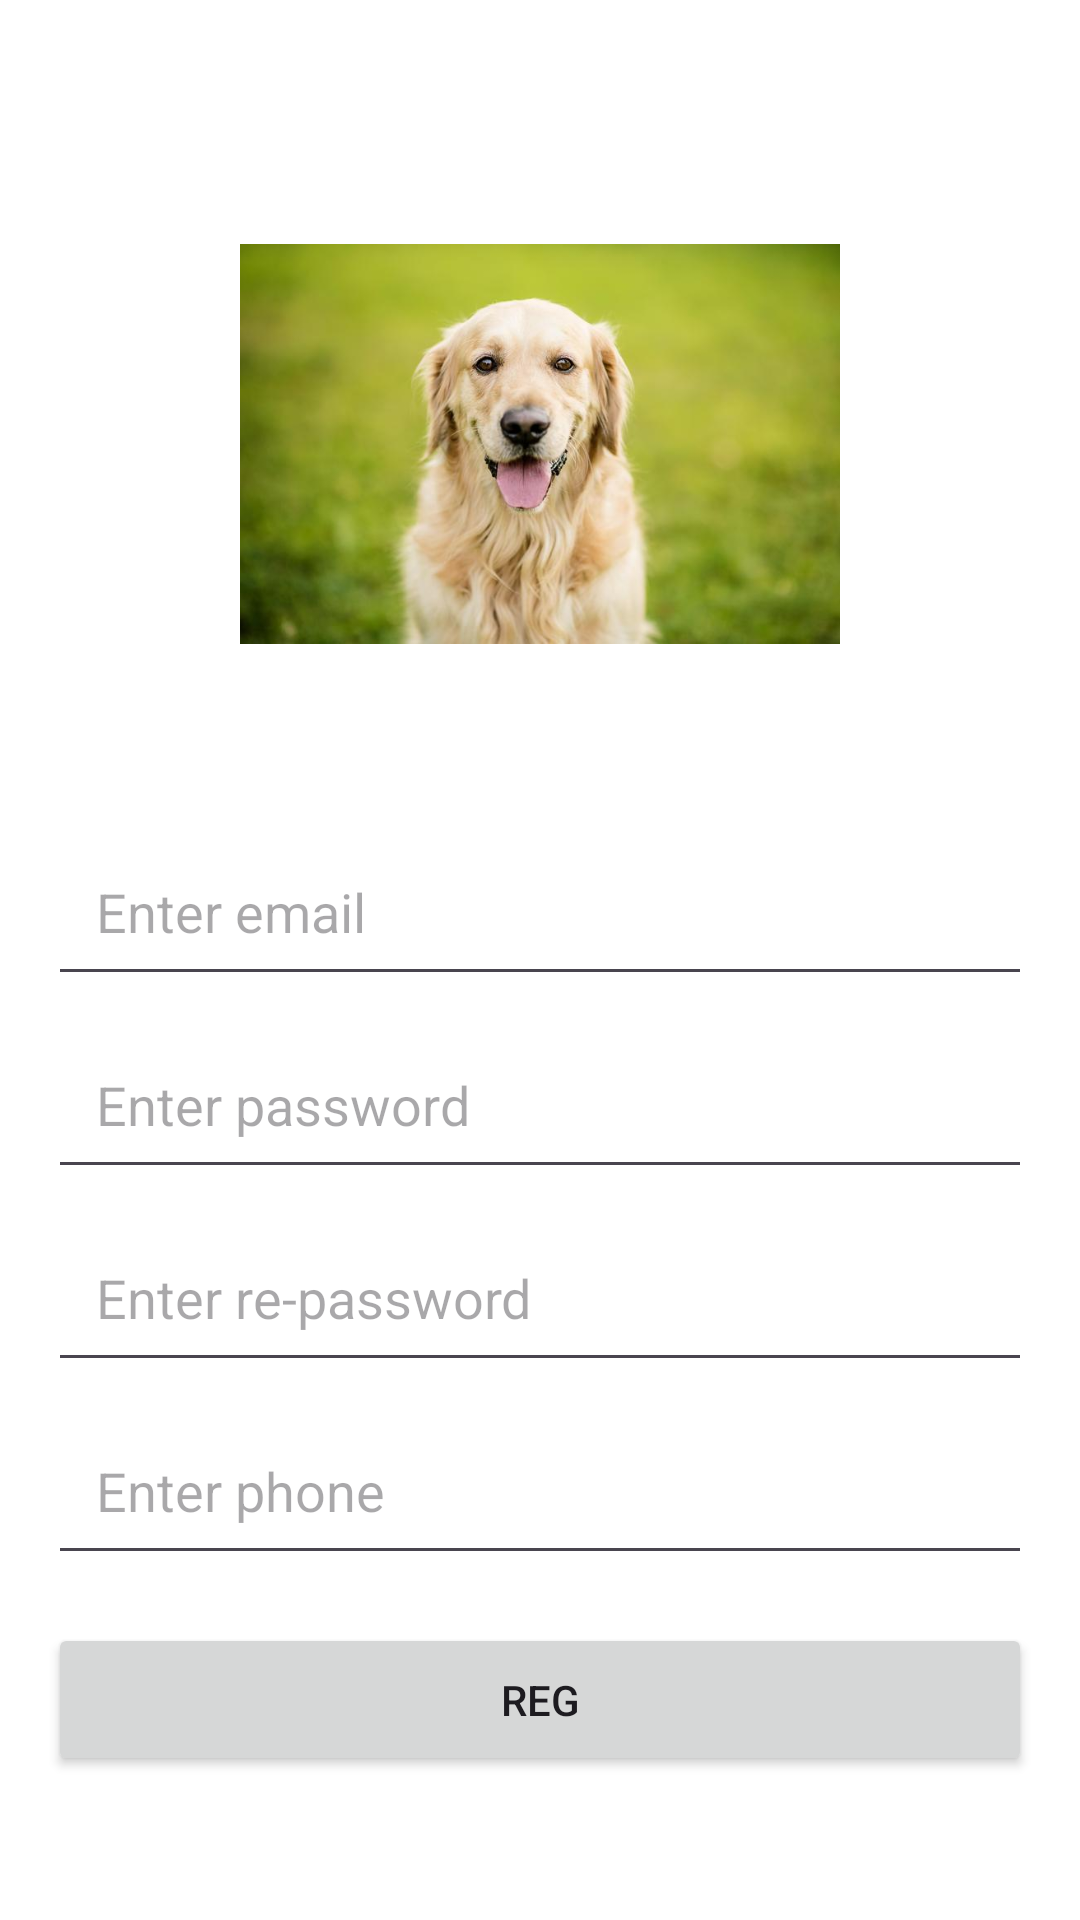

Write the Android layout XML for this screen, with the resource values it uses.
<!-- AndroidManifest.xml: application theme Theme.MySecondClassHit -->
<!-- res/layout/fragment_two.xml -->
<?xml version="1.0" encoding="utf-8"?>
<LinearLayout xmlns:android="http://schemas.android.com/apk/res/android"
    xmlns:app="http://schemas.android.com/apk/res-auto"
    xmlns:tools="http://schemas.android.com/tools"
    android:id="@+id/frameLayout"
    android:layout_width="match_parent"
    android:layout_height="match_parent"
    android:background="@color/design_default_color_background"
    android:orientation="vertical"
    android:padding="16dp"
    tools:context=".fragments.FragmentTwo">

    
    <ImageView
        android:layout_width="200dp"
        android:layout_height="200dp"
        android:layout_gravity="center"
        android:layout_marginTop="32dp"
        android:src="@drawable/dog" />

    
    <Space
        android:layout_width="match_parent"
        android:layout_height="0dp"
        android:layout_weight="1" />

    <EditText
        android:id="@+id/emailFragment2"
        android:layout_width="match_parent"
        android:layout_height="wrap_content"
        android:padding="16dp"
        android:layout_marginTop="8dp"
        android:hint="Enter email" />

    <EditText
        android:id="@+id/passwordFragment2"
        android:layout_width="match_parent"
        android:layout_height="wrap_content"
        android:padding="16dp"
        android:layout_marginTop="8dp"
        android:hint="Enter password" />

    <EditText
        android:id="@+id/repasswordFragment2"
        android:layout_width="match_parent"
        android:layout_height="wrap_content"
        android:padding="16dp"
        android:layout_marginTop="8dp"
        android:hint="Enter re-password" />

    <EditText
        android:id="@+id/phoneFragment2"
        android:layout_width="match_parent"
        android:layout_height="wrap_content"
        android:padding="16dp"
        android:layout_marginTop="8dp"
        android:hint="Enter phone" />

    <Button
        android:id="@+id/buttonReg"
        android:layout_width="match_parent"
        android:layout_height="wrap_content"
        android:padding="16dp"
        android:layout_marginTop="16dp"
        android:layout_marginBottom="32dp"
        android:text="Reg" />
</LinearLayout>
<!-- resources referenced by this layout -->
<resources>
  <!-- drawable dog: jpg bitmap (drawable, 45985 bytes) -->
  <style name="Theme.MySecondClassHit" parent="Base.Theme.MySecondClassHit" />
  <style name="Base.Theme.MySecondClassHit" parent="Theme.Material3.DayNight.NoActionBar">
          
          
      </style>
</resources>
